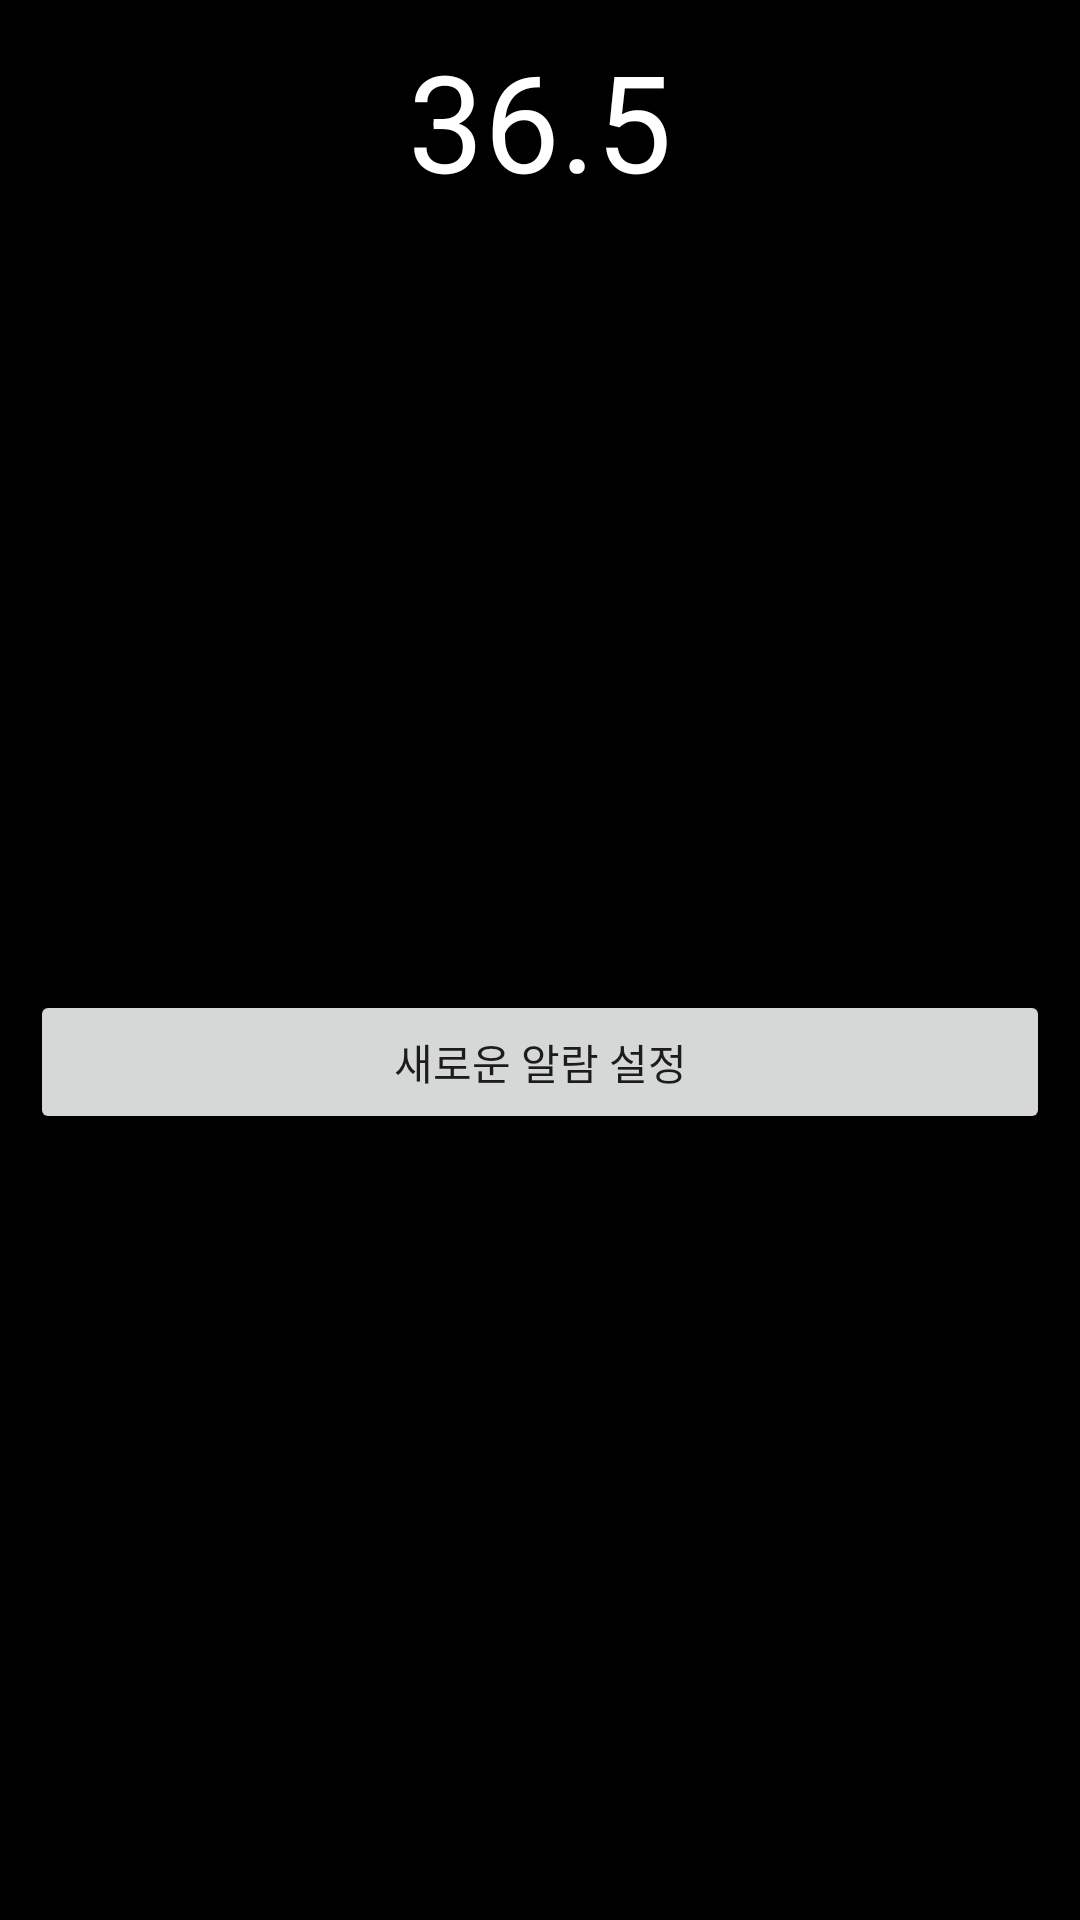

This screen was rendered from an Android layout file. Write that file and the resources it references.
<!-- AndroidManifest.xml: application theme AppTheme -->
<!-- res/layout/activity_temperature.xml -->
<?xml version="1.0" encoding="utf-8"?>
<LinearLayout xmlns:android="http://schemas.android.com/apk/res/android"
    android:layout_width="match_parent"
    android:layout_height="match_parent"
    android:id="@+id/linearLayout"
    android:orientation="vertical"
    android:gravity="center_horizontal"
    android:padding="10dp"
    android:background="@color/colorBlack">

    <TextView
        android:layout_width="wrap_content"
        android:layout_height="wrap_content"
        android:id="@+id/textTemp"
        android:text="36.5"
        android:textSize="45sp"
        android:textColor="@color/colorWhite"/>

    <ListView
        android:layout_width="match_parent"
        android:layout_height="230dp"
        android:id="@+id/tempAlarmList"/>

    <Button
        android:layout_width="match_parent"
        android:layout_height="wrap_content"
        android:id="@+id/btnAlarm"
        android:text="새로운 알람 설정"
        android:layout_marginTop="30dp"/>

</LinearLayout>
<!-- resources referenced by this layout -->
<resources>
  <color name="colorBlack">#000000</color>
  <color name="colorWhite">#FFFFFF</color>
  <style name="AppTheme" parent="Theme.AppCompat.Light.DarkActionBar">
          
          <item name="colorPrimary">@color/colorInvisible</item>
          <item name="colorPrimaryDark">@color/colorLime</item>
          <item name="colorAccent">@color/colorAccent</item>
          <item name="windowActionBarOverlay">true</item>
          <item name="actionBarStyle">@style/AppTheme.NoActionBar</item>
      </style>
  <color name="colorInvisible">#00000000</color>
  <color name="colorLime">#8FBC91</color>
  <color name="colorAccent">#D81B60</color>
  <style name="AppTheme.NoActionBar">
          <item name="windowActionBar">false</item>
          <item name="windowNoTitle">true</item>
      </style>
</resources>
